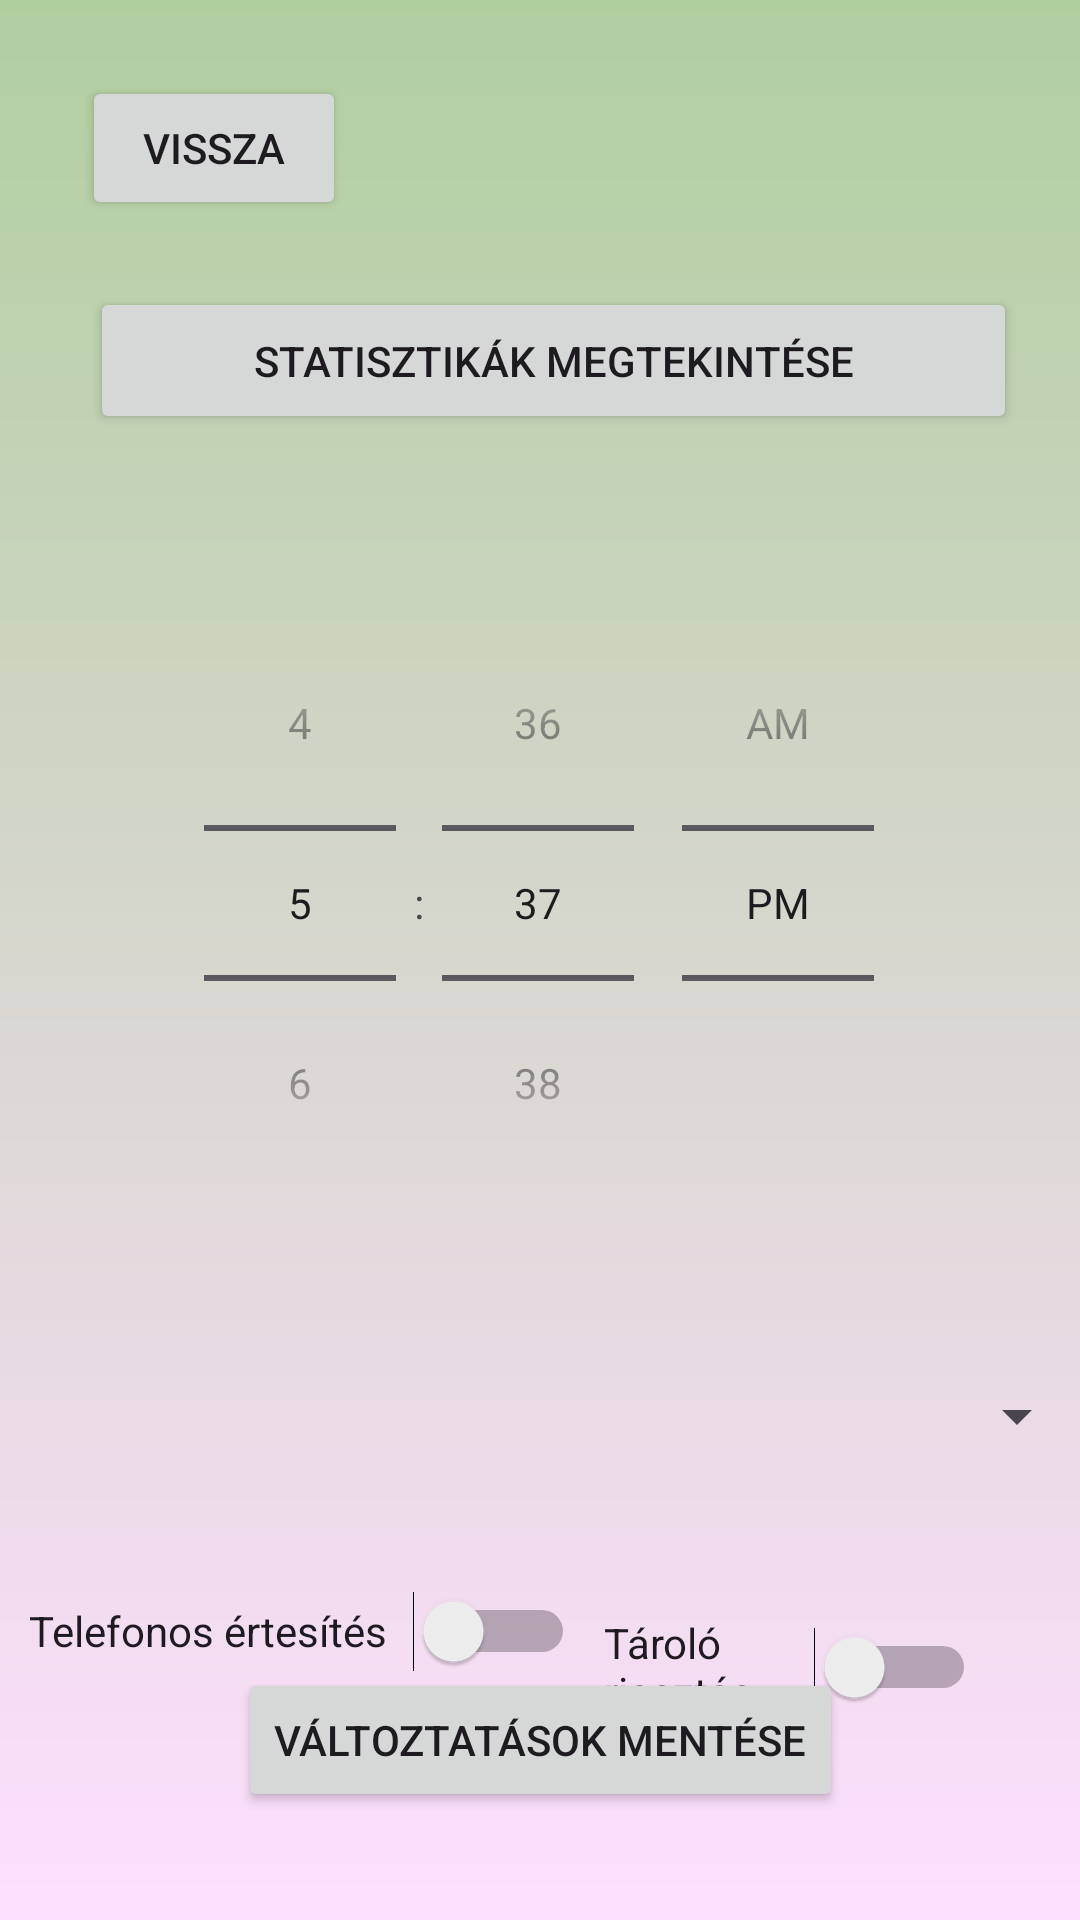

Android layout source for this screen:
<!-- AndroidManifest.xml: application theme Theme.PillWatch -->
<!-- res/layout/activity_alarm.xml -->
<?xml version="1.0" encoding="utf-8"?>
<androidx.constraintlayout.widget.ConstraintLayout xmlns:android="http://schemas.android.com/apk/res/android"
    xmlns:app="http://schemas.android.com/apk/res-auto"
    xmlns:tools="http://schemas.android.com/tools"
    android:id="@+id/main"
    android:layout_width="match_parent"
    android:layout_height="match_parent"
    android:background="@drawable/gradiant_reminder"
    tools:context=".Alarm">

    <Button
        android:id="@+id/goToStatisticsButton"
        android:layout_width="309dp"
        android:layout_height="49dp"
        android:text="@string/statisztikak_megtekintese"
        app:layout_constraintBottom_toBottomOf="parent"
        app:layout_constraintEnd_toEndOf="parent"
        app:layout_constraintHorizontal_bias="0.588"
        app:layout_constraintStart_toStartOf="parent"
        app:layout_constraintTop_toTopOf="parent"
        app:layout_constraintVertical_bias="0.162" />

    <Switch
        android:id="@+id/alarmSwitch"
        android:layout_width="124dp"
        android:layout_height="56dp"
        android:layout_marginTop="30dp"
        android:text="@string/tarolo_riasztas"
        app:layout_constraintBottom_toBottomOf="parent"
        app:layout_constraintEnd_toEndOf="parent"
        app:layout_constraintHorizontal_bias="0.853"
        app:layout_constraintStart_toStartOf="parent"
        app:layout_constraintTop_toBottomOf="@+id/binSelector"
        app:layout_constraintVertical_bias="0.0" />

    <Switch
        android:id="@+id/phoneAlarmSwitch"
        android:layout_width="182dp"
        android:layout_height="56dp"
        android:text="@string/telefonos_ertesites"
        app:layout_constraintBottom_toBottomOf="parent"
        app:layout_constraintEnd_toStartOf="@+id/alarmSwitch"
        app:layout_constraintHorizontal_bias="0.507"
        app:layout_constraintStart_toStartOf="parent"
        app:layout_constraintTop_toBottomOf="@+id/binSelector"
        app:layout_constraintVertical_bias="0.209" />

    <TimePicker
        android:id="@+id/timePicker"
        android:layout_width="wrap_content"
        android:layout_height="wrap_content"
        android:layout_marginTop="40dp"
        android:timePickerMode="spinner"
        app:layout_constraintBottom_toBottomOf="parent"
        app:layout_constraintEnd_toEndOf="parent"
        app:layout_constraintHorizontal_bias="0.496"
        app:layout_constraintStart_toStartOf="parent"
        app:layout_constraintTop_toBottomOf="@+id/goToStatisticsButton"
        app:layout_constraintVertical_bias="0.043" />

    <Button
        android:id="@+id/saveButton"
        android:layout_width="wrap_content"
        android:layout_height="wrap_content"
        android:text="Változtatások mentése"
        app:layout_constraintBottom_toBottomOf="parent"
        app:layout_constraintEnd_toEndOf="parent"
        app:layout_constraintStart_toStartOf="parent"
        app:layout_constraintTop_toBottomOf="@+id/binSelector"
        app:layout_constraintVertical_bias="0.619" />

    <Spinner
        android:id="@+id/binSelector"
        android:layout_width="365dp"
        android:layout_height="51dp"
        app:layout_constraintBottom_toBottomOf="parent"
        app:layout_constraintEnd_toEndOf="parent"
        app:layout_constraintStart_toStartOf="parent"
        app:layout_constraintTop_toBottomOf="@+id/timePicker"
        app:layout_constraintVertical_bias="0.218" />

    <Button
        android:id="@+id/goBackToDirFromAlarmButton"
        android:layout_width="wrap_content"
        android:layout_height="wrap_content"
        android:text="@string/vissza"
        app:layout_constraintBottom_toBottomOf="parent"
        app:layout_constraintEnd_toEndOf="parent"
        app:layout_constraintHorizontal_bias="0.1"
        app:layout_constraintStart_toStartOf="parent"
        app:layout_constraintTop_toTopOf="parent"
        app:layout_constraintVertical_bias="0.043" />
</androidx.constraintlayout.widget.ConstraintLayout>
<!-- resources referenced by this layout -->
<resources>
  <!-- drawable gradiant_reminder (drawable) -->
  <?xml version="1.0" encoding="utf-8"?>
  <shape android:shape="rectangle"
      xmlns:android="http://schemas.android.com/apk/res/android">
  
      <gradient
          android:startColor="#B0CF9F"
          android:endColor="#FFDFFF"
          android:angle="270"
          android:type="linear" />
  
  </shape>
  <string name="statisztikak_megtekintese">Statisztikák megtekintése</string>
  <string name="tarolo_riasztas">Tároló riasztás</string>
  <string name="telefonos_ertesites">Telefonos értesítés</string>
  <string name="vissza">Vissza</string>
  <style name="Theme.PillWatch" parent="Base.Theme.PillWatch" />
  <style name="Base.Theme.PillWatch" parent="Theme.Material3.DayNight.NoActionBar">
          
          
      </style>
</resources>
